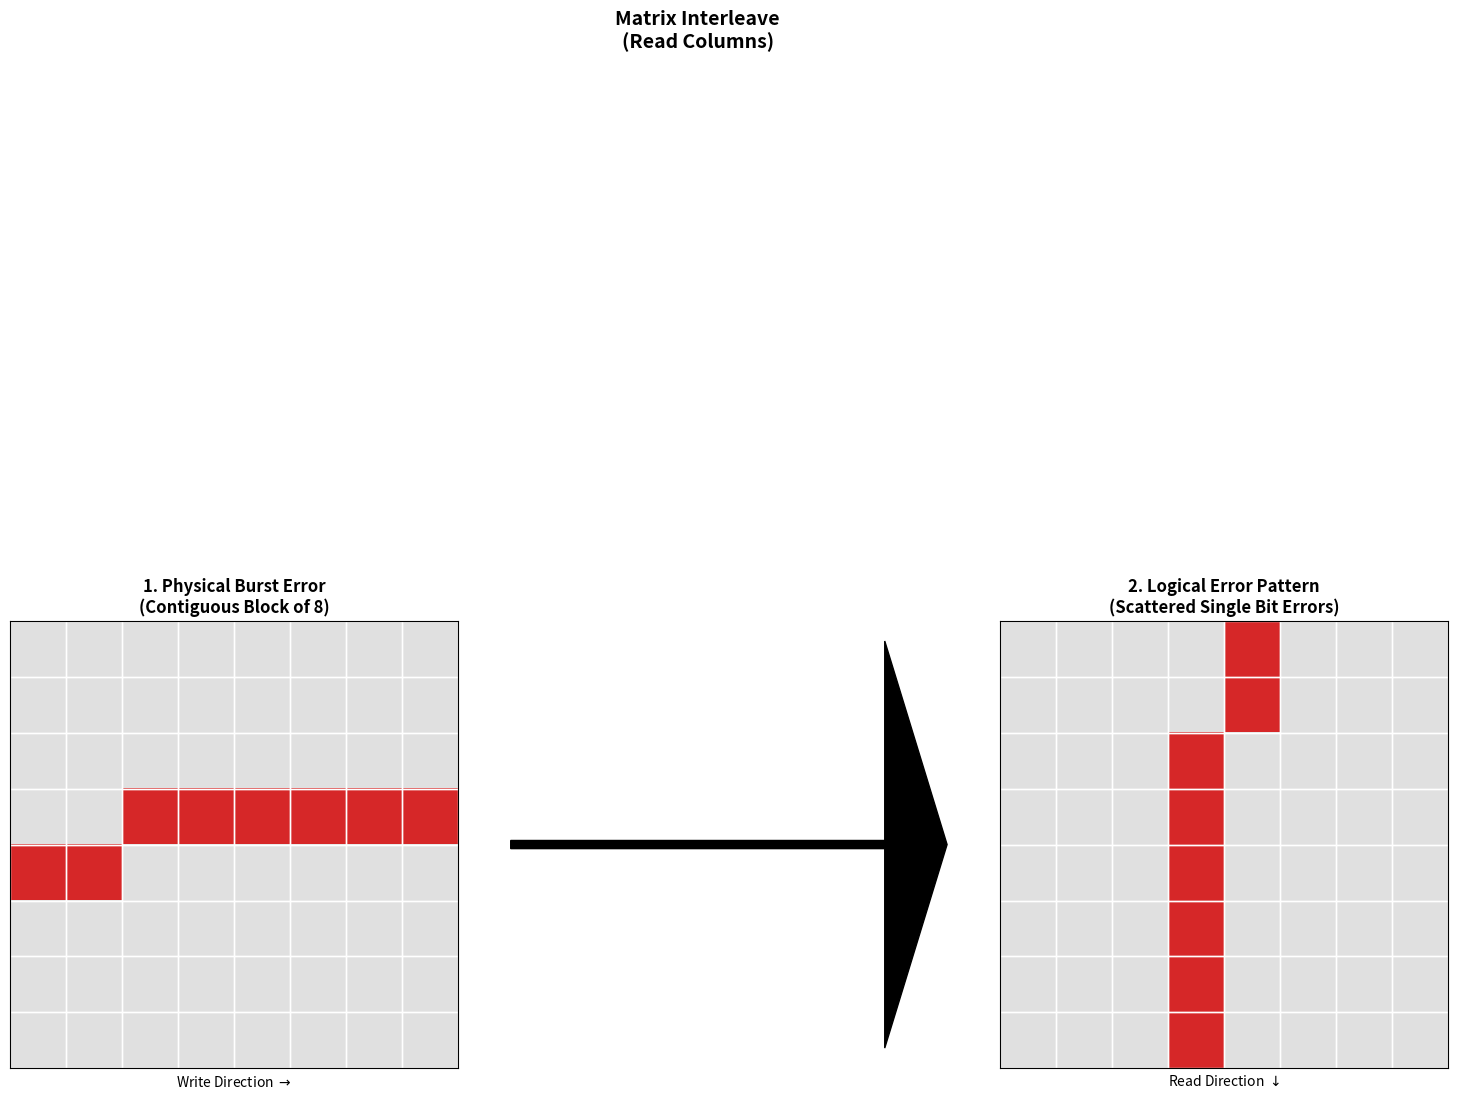

This figure's Python source:
import matplotlib.pyplot as plt
import numpy as np
from matplotlib.colors import ListedColormap

def plot_interleaver_concept():
    # Parameters 
    rows, cols = 8, 8
    total_bits = rows * cols
    
    # 1. Create a clean bitstream (all zeros)
    data = np.zeros(total_bits)
    
    # 2. Inject "Burst Error" (e.g., Cycle Slip)
    burst_start = 26
    burst_len = 8
    data[burst_start : burst_start + burst_len] = 1
    
    # 3. Reshape into Matrix (Row-by-Row Write)
    matrix_view = data.reshape(rows, cols)
    
    # 4. Transpose (Column-by-Column Read) -> The Interleaver
    interleaved_view = matrix_view.T
    
    # --- Plotting ---
    fig, axes = plt.subplots(1, 3, figsize=(15, 5))
    
    cmap = ListedColormap(['#e0e0e0', '#d62728']) # Grey=Clean, Red=Error
    
    # Plot A: The Physical Burst (Input)
    # FIXED: Removed 'edgecolor' argument
    axes[0].imshow(matrix_view, cmap=cmap, aspect='equal') 
    axes[0].set_title(f"1. Physical Burst Error\n(Contiguous Block of {burst_len})", fontsize=12, fontweight='bold')
    axes[0].set_xlabel("Write Direction $\\rightarrow$")
    axes[0].set_xticks([])
    axes[0].set_yticks([])
    
    # Add grid lines manually
    for i in range(rows):
        for j in range(cols):
            rect = plt.Rectangle((j-.5, i-.5), 1, 1, fill=False, color='white', linewidth=1)
            axes[0].add_patch(rect)

    # Plot B: The Interleaver Action (Arrow)
    axes[1].axis('off')
    axes[1].text(0.5, 0.5, "Matrix Interleave\n(Read Columns)", ha='center', va='center', fontsize=14, fontweight='bold')
    axes[1].arrow(0.2, 0.4, 0.6, 0, head_width=0.05, head_length=0.1, fc='black', ec='black')

    # Plot C: The Logical Errors (Output)
    # FIXED: Removed 'edgecolor' argument
    axes[2].imshow(interleaved_view, cmap=cmap, aspect='equal')
    axes[2].set_title("2. Logical Error Pattern\n(Scattered Single Bit Errors)", fontsize=12, fontweight='bold')
    axes[2].set_xlabel("Read Direction $\\downarrow$")
    axes[2].set_xticks([])
    axes[2].set_yticks([])
    
    # Add grid lines for output
    for i in range(rows):
        for j in range(cols):
            rect = plt.Rectangle((j-.5, i-.5), 1, 1, fill=False, color='white', linewidth=1)
            axes[2].add_patch(rect)

    plt.tight_layout()
    plt.savefig('interleaver_concept.png', dpi=300)
    print("Saved interleaver_concept.png")
    plt.show()

if __name__ == "__main__":
    plot_interleaver_concept()